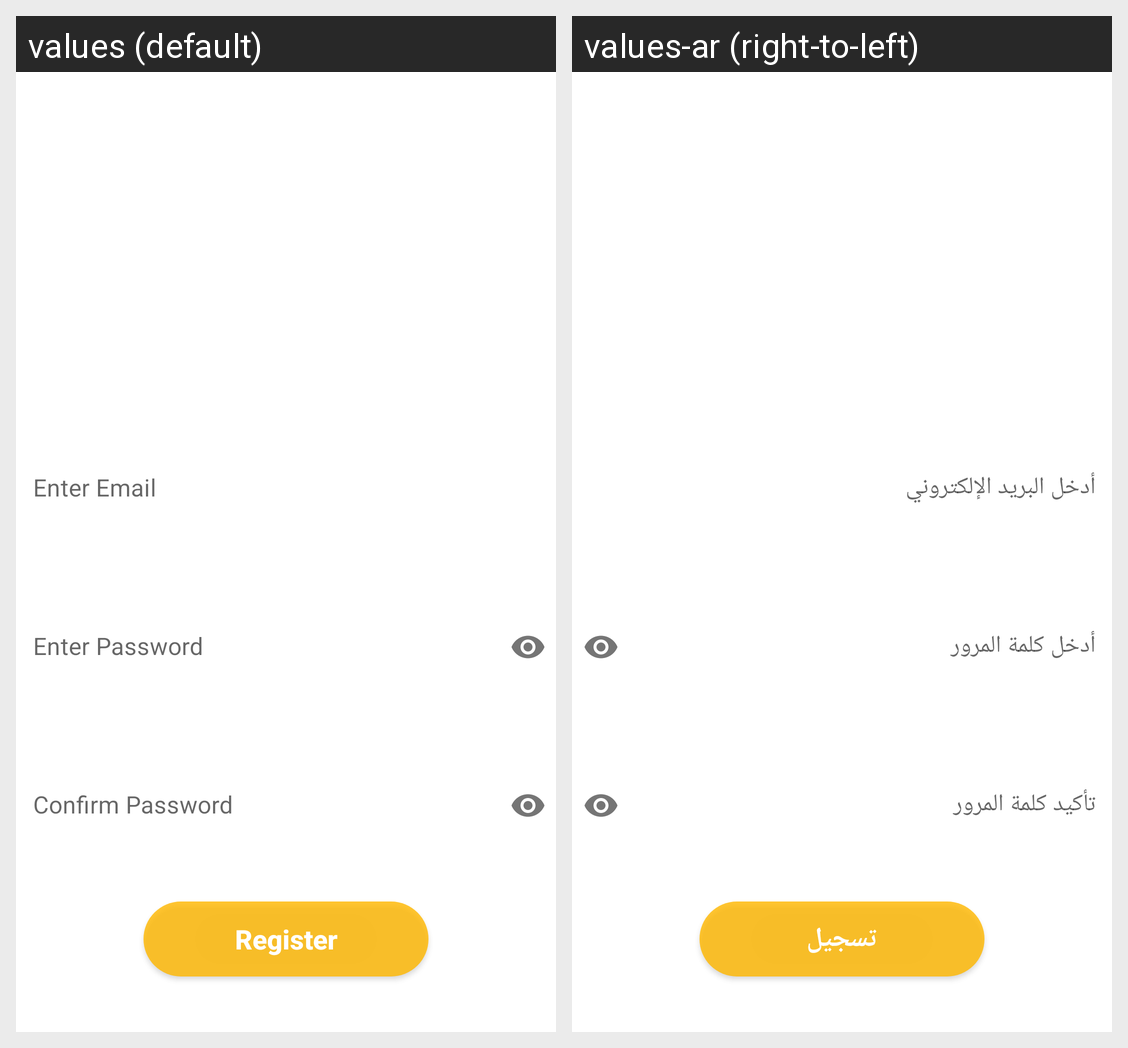

The same Android screen rendered under two of its app's locales, left to right. List the strings drawn on it with the default value and each locale's translation.
Android screen res/layout/fragment_register.xml rendered under 2 locales, left to right: values (default), values-ar (right-to-left). Device: Nexus 5 (rendered at 1080×1920; each locale shown at half size, 540×960, under a caption strip naming it); theme Theme.yummy.
Strings drawn on this screen, with the default value and each locale's value (text and hints the layout hard-codes, and strings that could not be matched under every locale, appear in the picture but are not listed):

enter_email
  values: Enter Email
  values-ar: أدخل البريد الإلكتروني

enter_password
  values: Enter Password
  values-ar: أدخل كلمة المرور

confirm_password
  values: Confirm Password
  values-ar: تأكيد كلمة المرور

register
  values: Register
  values-ar: تسجيل
